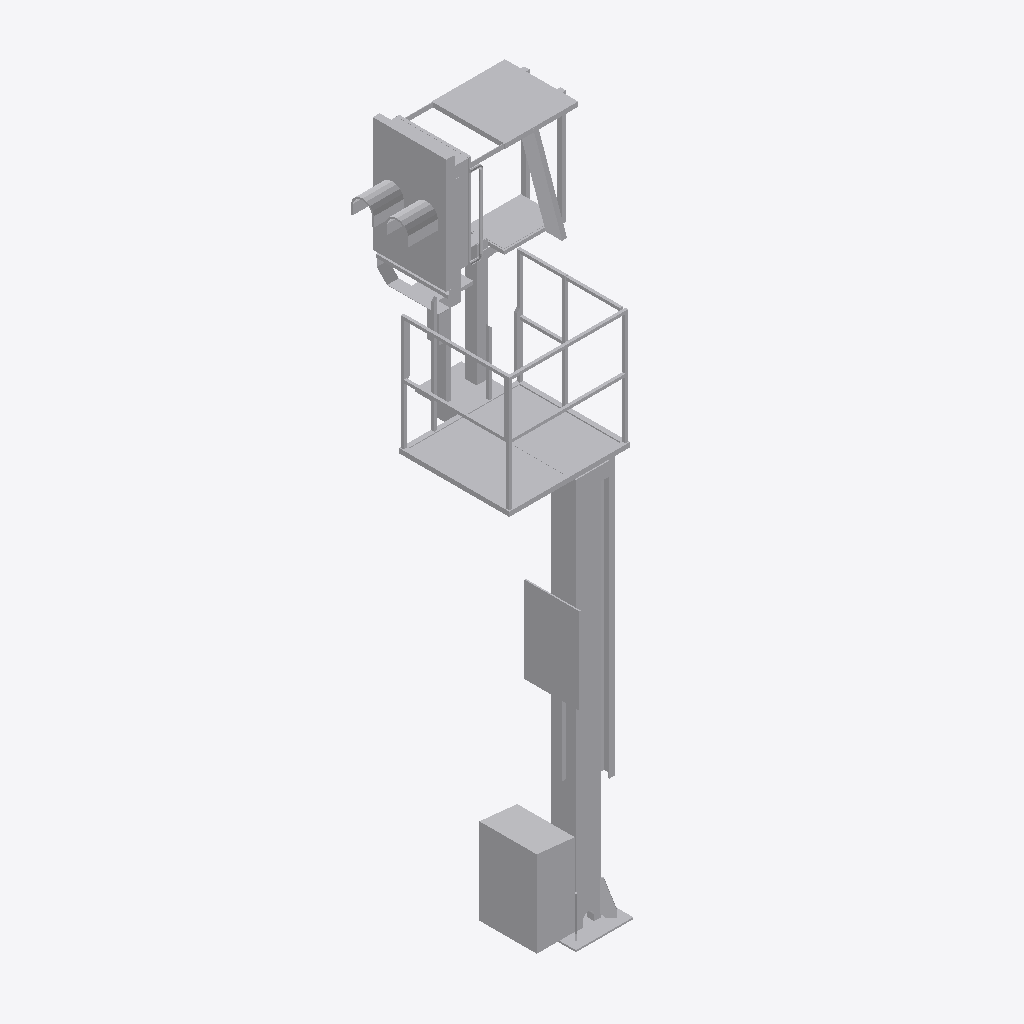
Isometric view of an IFC building model (IFC-SPF (STEP), schema IFC2X3, length unit metre), seen from the south-west, elements coloured by IFC class: 1 other element (light grey).
Extent 1.5 m × 1.6 m × 5.6 m (x, y, z). Storeys (1): Ebene 1 at 0.00 m. Elements (1): 1 IfcBuildingElementProxy.

HEADER;
FILE_DESCRIPTION(('ViewDefinition [CoordinationView_V2.0]'),'2;1');
FILE_NAME('','2022-09-20T13:01:48',(''),(''),'The EXPRESS Data Manager Version 5.02.0100.07 : ','20211019_1515(x64) - Exporter 20.2.60.15 - Defau','');
FILE_SCHEMA(('IFC2X3'));
ENDSEC;
DATA;
#104=IFCPROJECT('31pxx0aWbBVvblx3fyKwJs',#41,'',$,$,'','',(#96),#91);
#23311=IFCSITE('31pxx0aWbBVvblx3fyKwJq',#41,'Default',$,$,#23308,$,$,.ELEMENT.,(42,24,53,508911),(-71,-15,-29,-58837),0.0,$,$);
#114=IFCBUILDING('31pxx0aWbBVvblx3fyKwJt',#41,'',$,$,#32,$,'',.ELEMENT.,$,$,$);
#123=IFCBUILDINGSTOREY('31pxx0aWbBVvblx3g3h5s9',#41,'Ebene 1',$,'Ebene:Ebene 1',#121,$,'Ebene 1',.ELEMENT.,0.0);
#23274=IFCBUILDINGELEMENTPROXY('1PR23oOkLCORDNlqiPRHyR',#41,'S 8000.5.7-20_M3500-A1000-VS-R_LOD200-300:S 8000.5.7-20_M3500-A1000-VS-R_LOD200-300:3345',$,'S 8000.5.7-20_M3500-A1000-VS-R_LOD200-300:S 8000.5.7-20_M3500-A1000-VS-R_LOD200-300',#23272,#23267,'3345',$);
ENDSEC;
